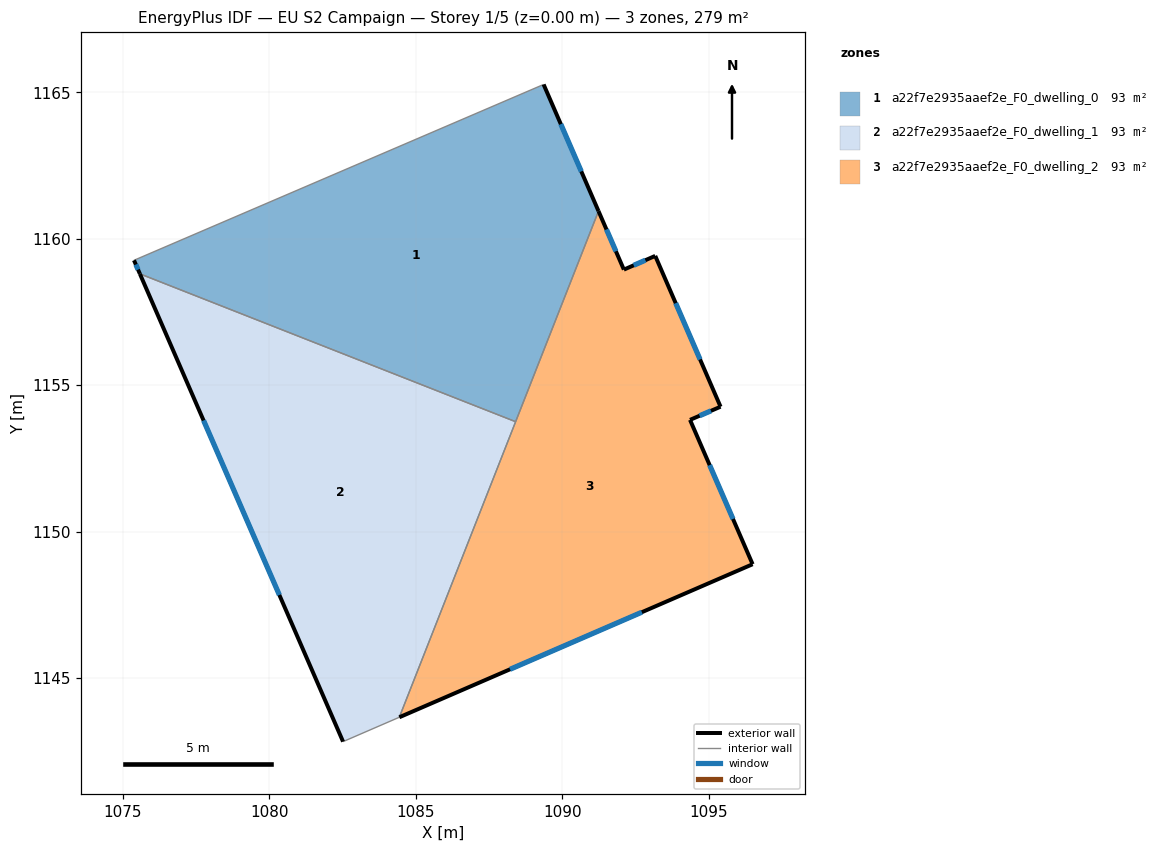
=== STOREY PLAN SPEC (per zone: floor XY polygon, exterior-wall plan segments, windows/doors) ===
zone 1: a22f7e2935aaef2e_F0_dwelling_0  (93.0 m²)
  floor: (1089.36, 1165.27) (1091.24, 1160.94) (1088.41, 1153.75) (1075.58, 1158.80) (1075.38, 1159.26)
  exterior wall: (1091.24, 1160.94) – (1089.36, 1165.27)  [4.7 m]
    window: (1090.65, 1162.30) – (1089.95, 1163.91)  [2.0 m²]
  exterior wall: (1075.38, 1159.26) – (1075.58, 1158.80)  [0.5 m]
    window: (1075.44, 1159.12) – (1075.52, 1158.95)  [0.2 m²]
  interior walls: 3
zone 2: a22f7e2935aaef2e_F0_dwelling_1  (93.0 m²)
  floor: (1088.41, 1153.75) (1084.44, 1143.66) (1082.52, 1142.83) (1075.58, 1158.80)
  exterior wall: (1075.58, 1158.80) – (1082.52, 1142.83)  [17.4 m]
    window: (1077.75, 1153.79) – (1080.34, 1147.84)  [7.3 m²]
  interior walls: 3
zone 3: a22f7e2935aaef2e_F0_dwelling_2  (93.0 m²)
  floor: (1093.18, 1159.41) (1095.41, 1154.26) (1094.36, 1153.82) (1096.50, 1148.89) (1084.44, 1143.66) (1091.24, 1160.94) (1092.10, 1158.95)
  exterior wall: (1084.44, 1143.66) – (1096.50, 1148.89)  [13.1 m]
    window: (1088.22, 1145.30) – (1092.72, 1147.25)  [5.5 m²]
  exterior wall: (1092.10, 1158.95) – (1091.24, 1160.94)  [2.2 m]
    window: (1091.83, 1159.57) – (1091.51, 1160.32)  [0.9 m²]
  exterior wall: (1093.18, 1159.41) – (1092.10, 1158.95)  [1.2 m]
    window: (1092.84, 1159.27) – (1092.44, 1159.09)  [0.5 m²]
  exterior wall: (1095.41, 1154.26) – (1093.18, 1159.41)  [5.6 m]
    window: (1094.71, 1155.88) – (1093.87, 1157.80)  [2.3 m²]
  exterior wall: (1094.36, 1153.82) – (1095.41, 1154.26)  [1.1 m]
    window: (1094.69, 1153.96) – (1095.08, 1154.12)  [0.5 m²]
  exterior wall: (1096.50, 1148.89) – (1094.36, 1153.82)  [5.4 m]
    window: (1095.83, 1150.43) – (1095.03, 1152.27)  [2.2 m²]
  interior walls: 2

=== DERIVED (storey summary) ===
Building: EU S2 Campaign
Storey: 1 of 5  (floor level z = 0.00 m)
Storey gross floor area: 278.9 m²
Zones on this storey: 3
  - a22f7e2935aaef2e_F0_dwelling_0: floor 93.0 m²; exterior wall 5.2 m (15.7 m²); 2 window(s) 2.2 m²; WWR 13.9%
  - a22f7e2935aaef2e_F0_dwelling_1: floor 93.0 m²; exterior wall 17.4 m (52.2 m²); 1 window(s) 7.3 m²; WWR 13.9%
  - a22f7e2935aaef2e_F0_dwelling_2: floor 93.0 m²; exterior wall 28.6 m (85.8 m²); 6 window(s) 11.9 m²; WWR 13.9%
Zone adjacency (shared interzone walls):
  - a22f7e2935aaef2e_F0_dwelling_0 ↔ a22f7e2935aaef2e_F0_dwelling_1
  - a22f7e2935aaef2e_F0_dwelling_0 ↔ a22f7e2935aaef2e_F0_dwelling_2
  - a22f7e2935aaef2e_F0_dwelling_1 ↔ a22f7e2935aaef2e_F0_dwelling_2